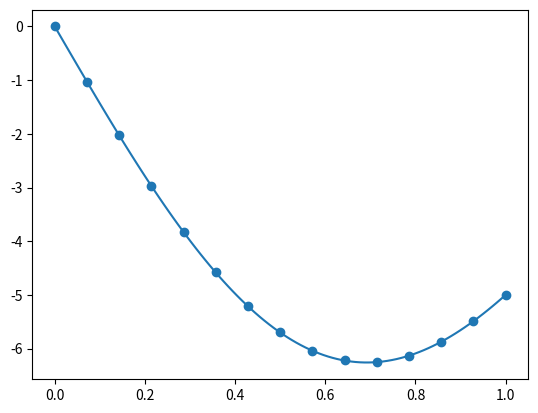

Source code (Python):
import numpy as np
from scipy.special import i1
import matplotlib.pyplot as plt

class Kernel_parabolic:
    # Backstepping kernel for parabolic PDE
    def __init__(self, lam, c, N):
        self.lam = lam
        self.c = c
        self.N = N
        self.h = 1 / (self.N - 1)
        self.xi = np.linspace(0, 2, 2 * N - 1)
        self.eta = np.linspace(0, 1, N)
        self.generate_indices()

    def generate_indices(self):
        self.indices = np.zeros((2 * self.N - 1, self.N), dtype=int)
        for j in range(self.N):
            for i in range(j, 2 * self.N - j - 1):
                self.indices[i, j] = j * (2 * self.N - j - 1) + i

    def calculate_kernel_xieta(self):
        const = (self.lam + self.c) / 4
        A = np.zeros((self.N ** 2, self.N ** 2))
        b = np.zeros(self.N ** 2)
        for j in range(self.N):
            for i in range(j, 2 * self.N - j - 1):
                id = self.indices[i, j]
                A[id, id] += -1.0
                b[id] += -const * (-self.xi[i] + self.eta[j])
                for m in range(j, i):
                    for n in range(j):
                        A[id, self.indices[m, n]] += const * self.h ** 2 / 4
                        A[id, self.indices[m, n + 1]] += const * self.h ** 2 / 4
                        A[id, self.indices[m + 1, n]] += const * self.h ** 2 / 4
                        A[id, self.indices[m + 1, n + 1]] += const * self.h ** 2 / 4
        self.kernel = np.linalg.solve(A, b)

    def calculate_gain(self):
        id = np.array([[self.N + n - 1, self.N - n - 1] for n in range(self.N)])
        self.y = (self.xi[id[:, 0]] - self.eta[id[:, 1]]) / 2
        gain_indices = [self.indices[i, j] for i, j in id]
        self.gain = self.kernel[gain_indices]
        self.y_analytical = np.linspace(0.0, 1.0, 100)
        Bessel_arg = np.sqrt(self.lam * (1 - np.square(self.y_analytical))) + 1e-9
        self.gain_analytical = -self.lam * self.y_analytical * (i1(Bessel_arg)) / Bessel_arg


if __name__ == "__main__":
    k1 = Kernel_parabolic(lam=10.0, c=0.0, N=15)
    k1.calculate_kernel_xieta()
    k1.calculate_gain()

    fig = plt.figure()
    ax1 = fig.add_subplot(111)
    ax1.plot(k1.y_analytical, k1.gain_analytical)
    ax1.scatter(k1.y, k1.gain)
    plt.show()